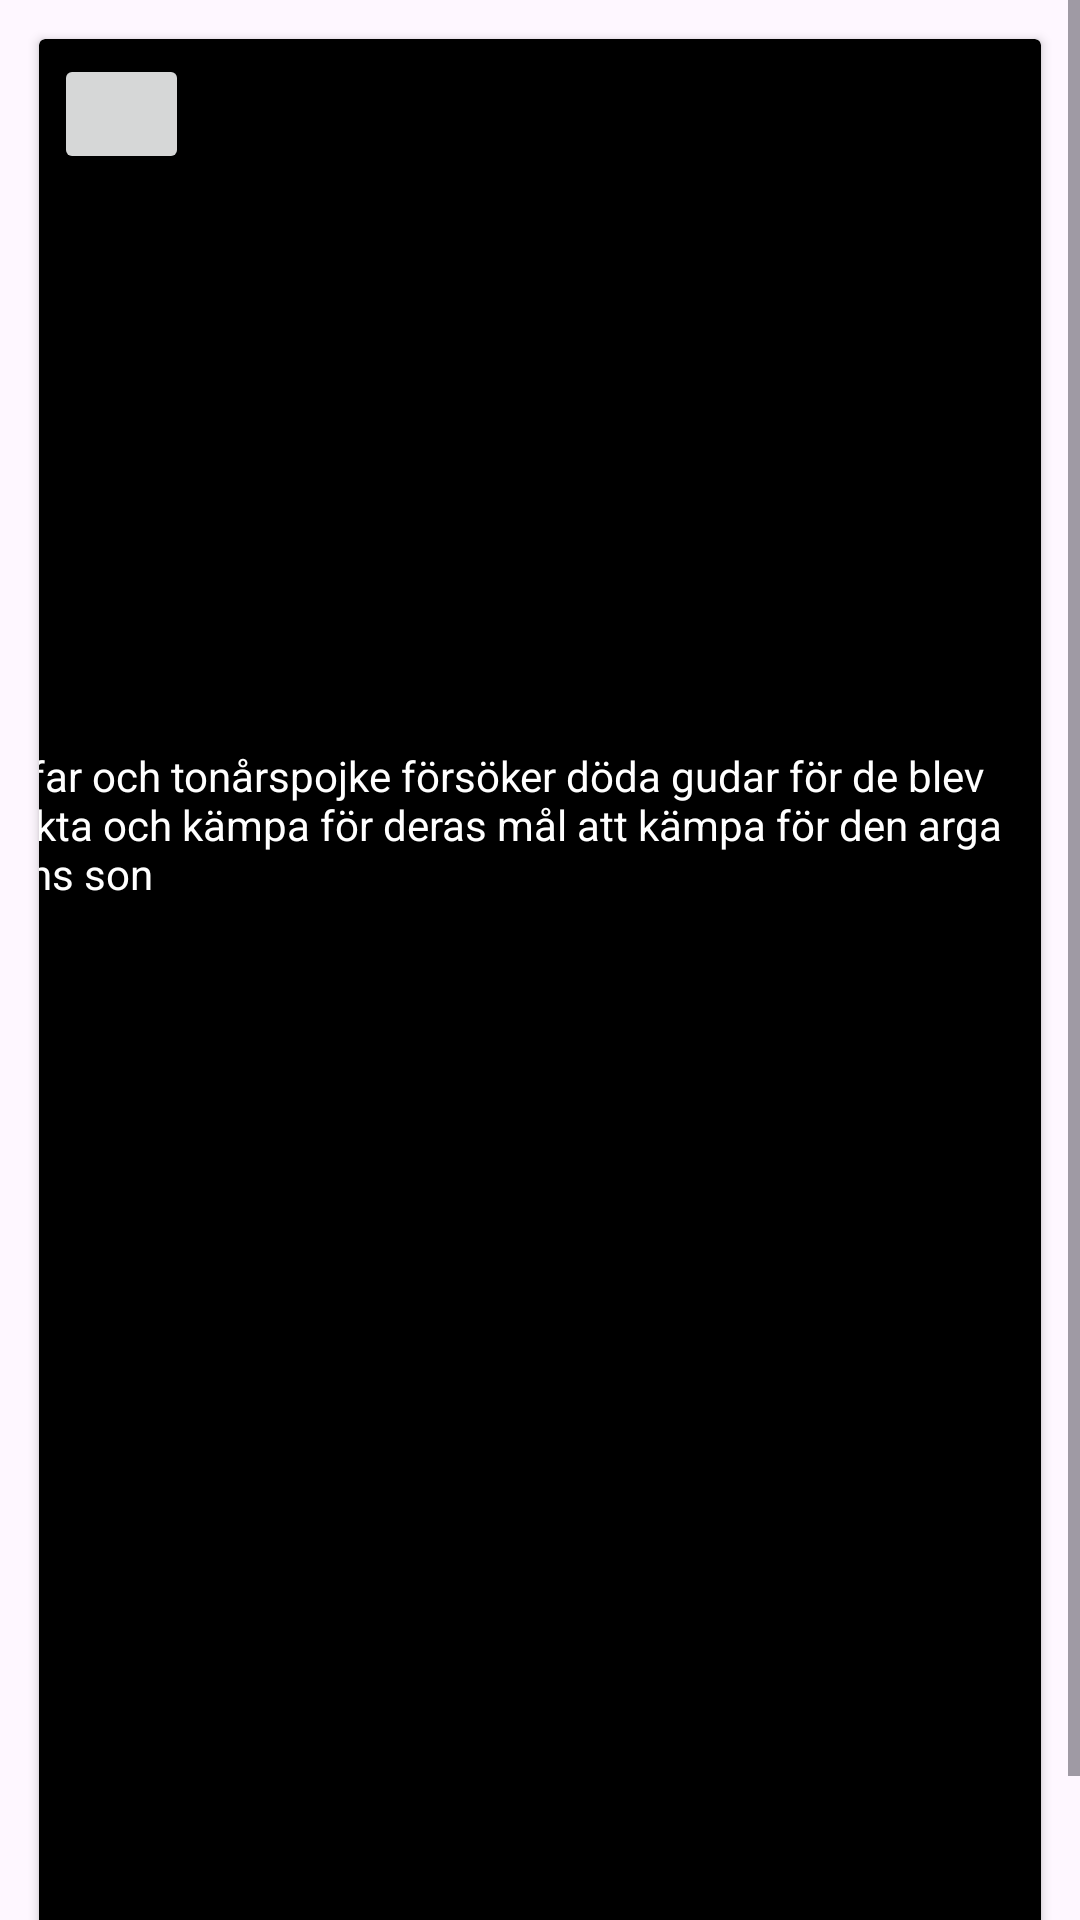

Produce the Android XML layout that renders to this screen, including the resource entries it uses.
<!-- AndroidManifest.xml: application theme Theme.MittProjekt -->
<!-- res/layout/activity_forum_post7.xml -->
<?xml version="1.0" encoding="utf-8"?>
<androidx.constraintlayout.widget.ConstraintLayout
    xmlns:android="http://schemas.android.com/apk/res/android"
    xmlns:tools="http://schemas.android.com/tools"
    android:layout_width="match_parent"
    android:layout_height="match_parent"
    xmlns:app="http://schemas.android.com/apk/res-auto"
    tools:context=".Forum"
    tools:ignore="MissingDefaultResource">





    <ScrollView
        android:layout_width="match_parent"
        android:layout_height="0dp"

        app:layout_constraintEnd_toEndOf="parent"
        app:layout_constraintHorizontal_bias="0.0"
        app:layout_constraintStart_toStartOf="parent"
        app:layout_constraintTop_toTopOf="parent"
        app:layout_constraintVertical_bias="1.0">


        <LinearLayout
            android:layout_width="match_parent"
            android:layout_height="wrap_content"
            android:orientation="vertical">



            
            <androidx.cardview.widget.CardView
                android:layout_width="wrap_content"
                android:layout_height="666dp"
                android:layout_gravity="center_vertical"
                android:layout_margin="13dp"
                android:background="@color/black"
                android:backgroundTint="@color/black"

                android:isScrollContainer="false">


                <ImageView
                    android:id="@+id/imageButton_your_games"
                    android:layout_width="400dp"
                    android:layout_height="136dp"
                    android:adjustViewBounds="true"
                    android:drawableTop="@drawable/baseline_personprofil_24"
                    android:scaleType="fitCenter"
                    android:src="@drawable/_xj8xb3bi888qtlzydl7oi0s"/>


                <TextView
                    android:layout_width="362dp"
                    android:layout_height="194dp"
                    android:layout_gravity="center|right"
                    android:layout_marginLeft="40dp"
                    android:text="Arg far och tonårspojke försöker döda gudar för de blev kränkta och kämpa för deras mål att kämpa för den arga farens son"
                    android:textColor="@color/white" />

                <Button
                    android:id="@+id/goBackForum7"
                    android:layout_width="45dp"
                    android:layout_height="40dp"
                    android:drawableTop="@drawable/baseline_arrow_back_24"
                    tools:ignore="MissingConstraints"
                    android:layout_marginLeft="5dp"
                    android:layout_marginTop="5dp"/>






            </androidx.cardview.widget.CardView>


        </LinearLayout>



    </ScrollView>



</androidx.constraintlayout.widget.ConstraintLayout>
<!-- resources referenced by this layout -->
<resources>
  <color name="black">#FF000000</color>
  <color name="white">#FFFFFFFF</color>
  <style name="Theme.MittProjekt" parent="Base.Theme.MittProjekt" />
  <style name="Base.Theme.MittProjekt" parent="Theme.Material3.DayNight.NoActionBar">
          
          <item name="colorPrimary">@color/blue</item>
          <item name="colorOnPrimaryFixedVariant">@color/blue</item>
          --&gt;
          <item name="android:statusBarColor">@color/blue</item>
          --&gt;
  
      </style>
  <color name="blue">#1a9df1</color>
</resources>
